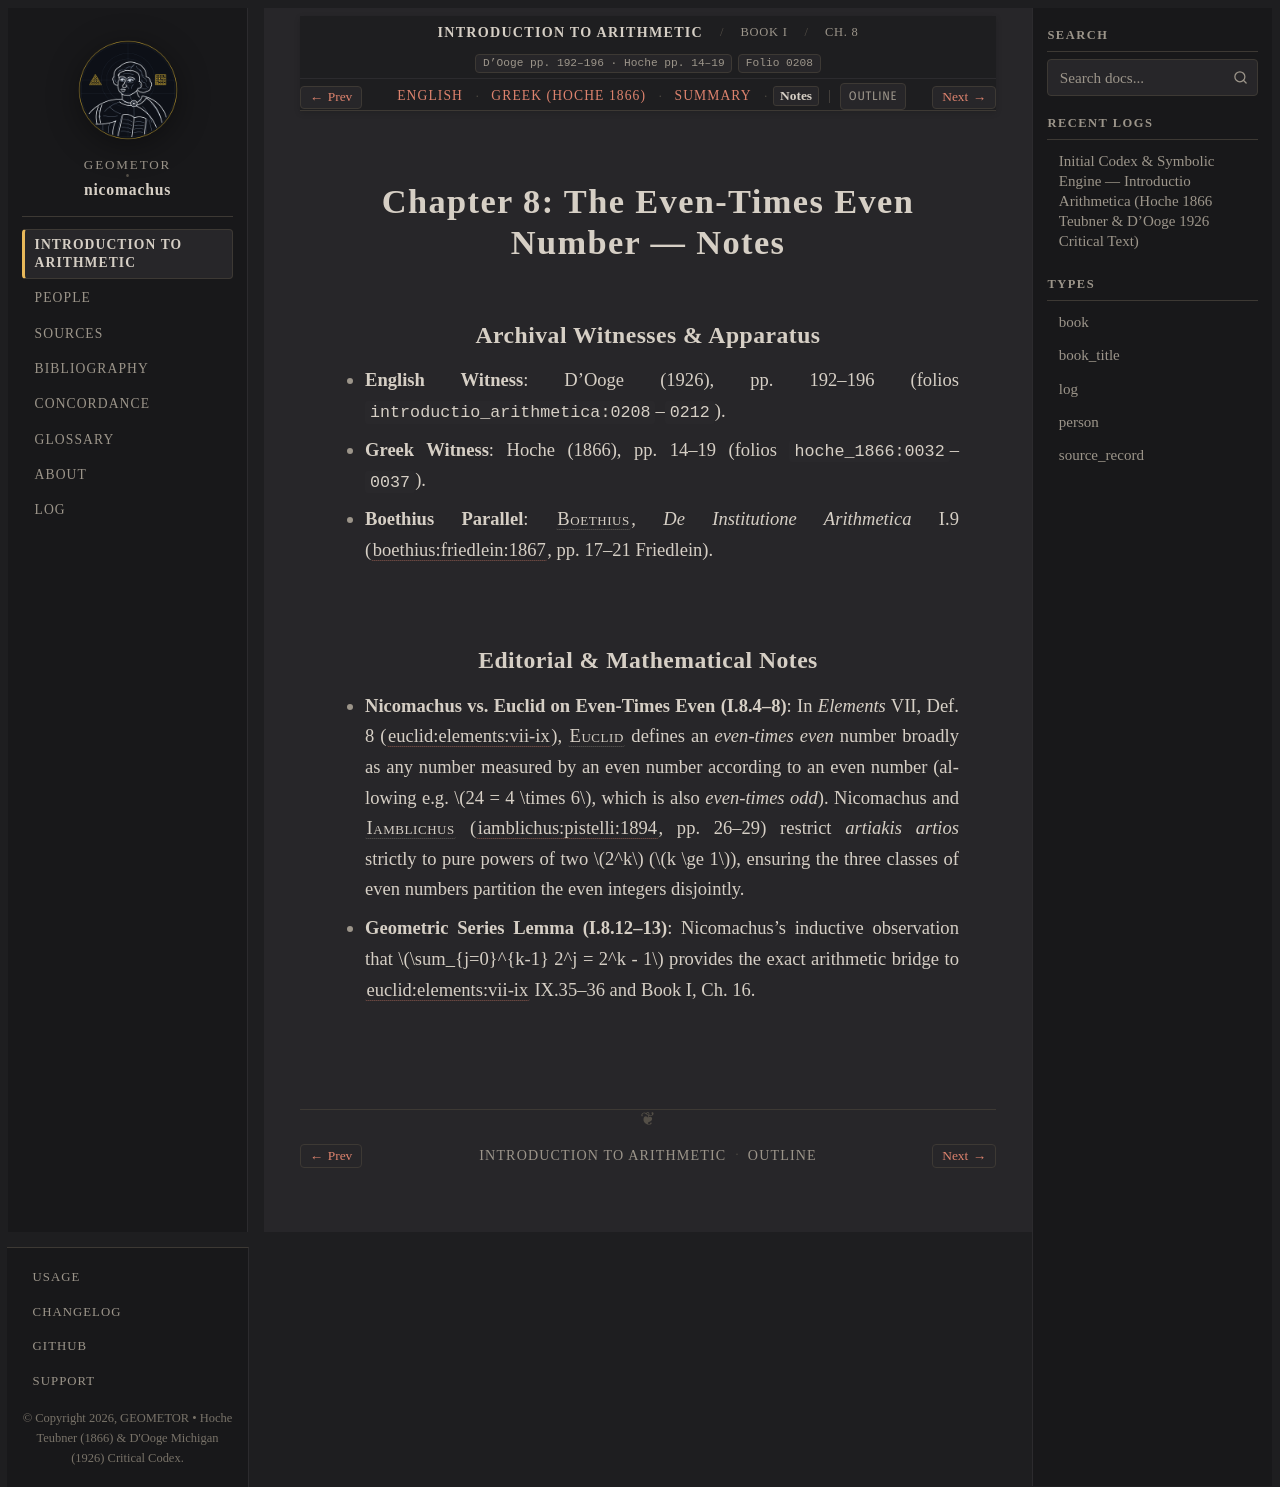

repository: geometor/nicomachus · page: introductio_arithmetica/book_01/ch_08/notes.html · generator: sphinx

:order: 8
:layout: book
:breadcrumb_title: Ch. 8: Even-Times Even Numbers (Notes)
:title: Chapter 8: The Even-Times Even Number — Notes
:canonical_id: Book I, Ch. 8
:original_id: D'Ooge pp. 192–196 · Hoche pp. 14–19
:folio: introductio_arithmetica:0208
:tracks: English: index | Greek: el | Summary: summary | Notes: notes

.. _nicomachus-notes-1-8:

=============================================
Chapter 8: The Even-Times Even Number — Notes
=============================================

.. folio:: introductio_arithmetica:0208
   :page: p. 192

Archival Witnesses & Apparatus
------------------------------

* **English Witness**: D'Ooge (1926), pp. 192–196 (folios ``introductio_arithmetica:0208``–``0212``).
* **Greek Witness**: Hoche (1866), pp. 14–19 (folios ``hoche_1866:0032``–``0037``).
* **Boethius Parallel**: :person:`Boethius <boethius>`, *De Institutione Arithmetica* I.9 (:cite:`boethius:friedlein:1867`, pp. 17–21 Friedlein).

Editorial & Mathematical Notes
------------------------------

* **Nicomachus vs. Euclid on Even-Times Even (I.8.4–8)**: In *Elements* VII, Def. 8 (:cite:`euclid:elements:vii-ix`), :person:`Euclid <euclid>` defines an *even-times even* number broadly as any number measured by an even number according to an even number (allowing e.g. :math:`24 = 4 \times 6`, which is also *even-times odd*). Nicomachus and :person:`Iamblichus <iamblichus>` (:cite:`iamblichus:pistelli:1894`, pp. 26–29) restrict *artiakis artios* strictly to pure powers of two :math:`2^k` (:math:`k \ge 1`), ensuring the three classes of even numbers partition the even integers disjointly.
* **Geometric Series Lemma (I.8.12–13)**: Nicomachus's inductive observation that :math:`\sum_{j=0}^{k-1} 2^j = 2^k - 1` provides the exact arithmetic bridge to :cite:`euclid:elements:vii-ix` IX.35–36 and Book I, Ch. 16.
